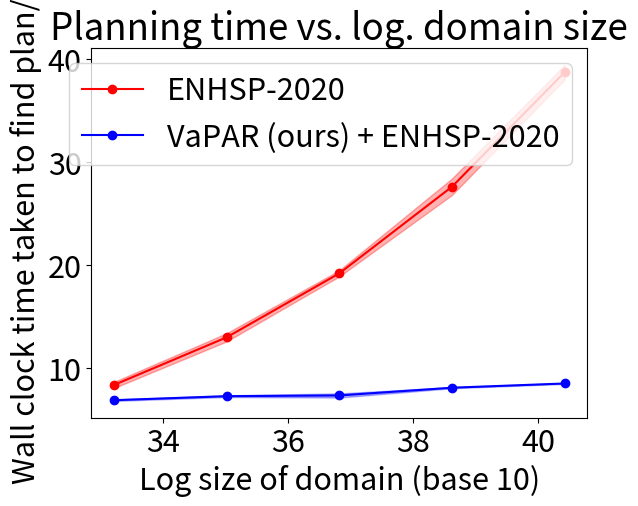

This chart was generated by the following Python code:
from matplotlib import pyplot as plt
import numpy as np

plt.rcParams.update({'font.size': 22})

def errorfill(x, y, yerr, color=None, alpha_fill=0.3, ax=None, linestyle=None, plt_label=None, marker=None, alpha=None, linewidth=None):
    ax = ax if ax is not None else plt.gca()
    # if color is None:
    #     color = ax._get_lines.color_cycle.next()
    if np.isscalar(yerr) or len(yerr) == len(y):
        ymin = y - yerr
        ymax = y + yerr
    elif len(yerr) == 2:
        ymin, ymax = yerr
    #ax.errorbar(x, y, yerr=yerr, ecolor=color, label=plt_label)
    ax.plot(x, y, color=color, label=plt_label, linestyle=linestyle, marker=marker, alpha=alpha, linewidth=linewidth)
    #ax.errorbar(x, y, yerr = ymax - y, label=plt_label, linestyle=linestyle, color=color)
    ax.fill_between(x, ymax, ymin, color=color, alpha=alpha_fill)

def plot():
    plt.figure(1)

    domain_num = np.log10(np.array([16.0*(10 ** 32),10.24*(10 ** 34),65.546 * (10 ** 35),41.943 * (10 ** 37),26.844 * (10 ** 39)]))

    planner_time = np.array([8.38, 13.0, 19.2, 27.6, 38.7])
    planner_stddev = np.array([0.3,0.4,0.3,0.8,0.7])
    planner_with_error = [planner_time - planner_stddev, planner_time + planner_stddev]

    planner_and_scoper_time = np.array([6.91,7.30,7.37,8.12,8.53])
    planner_and_scoper_stddev = np.array([0.07,0.08,0.2,0.05,0.04])
    pands_with_error = [planner_and_scoper_time - planner_and_scoper_stddev, planner_and_scoper_time + planner_and_scoper_stddev]

    errorfill(domain_num, planner_time, yerr=planner_with_error, color='red', linestyle='-', plt_label='ENHSP-2020', marker='o')
    errorfill(domain_num, planner_and_scoper_time, yerr=pands_with_error, color='blue', linestyle='-', plt_label='VaPAR (ours) + ENHSP-2020', marker = 'o')

    plt.xlabel('Log size of domain (base 10)')
    plt.ylabel('Wall clock time taken to find plan/s')
    plt.title('Planning time vs. log. domain size')
#    plt.legend(bbox_to_anchor=(1.05, 1), loc='upper left', borderaxespad=0.)
    plt.legend()

    plt.show()

if __name__ == '__main__':
    plot()